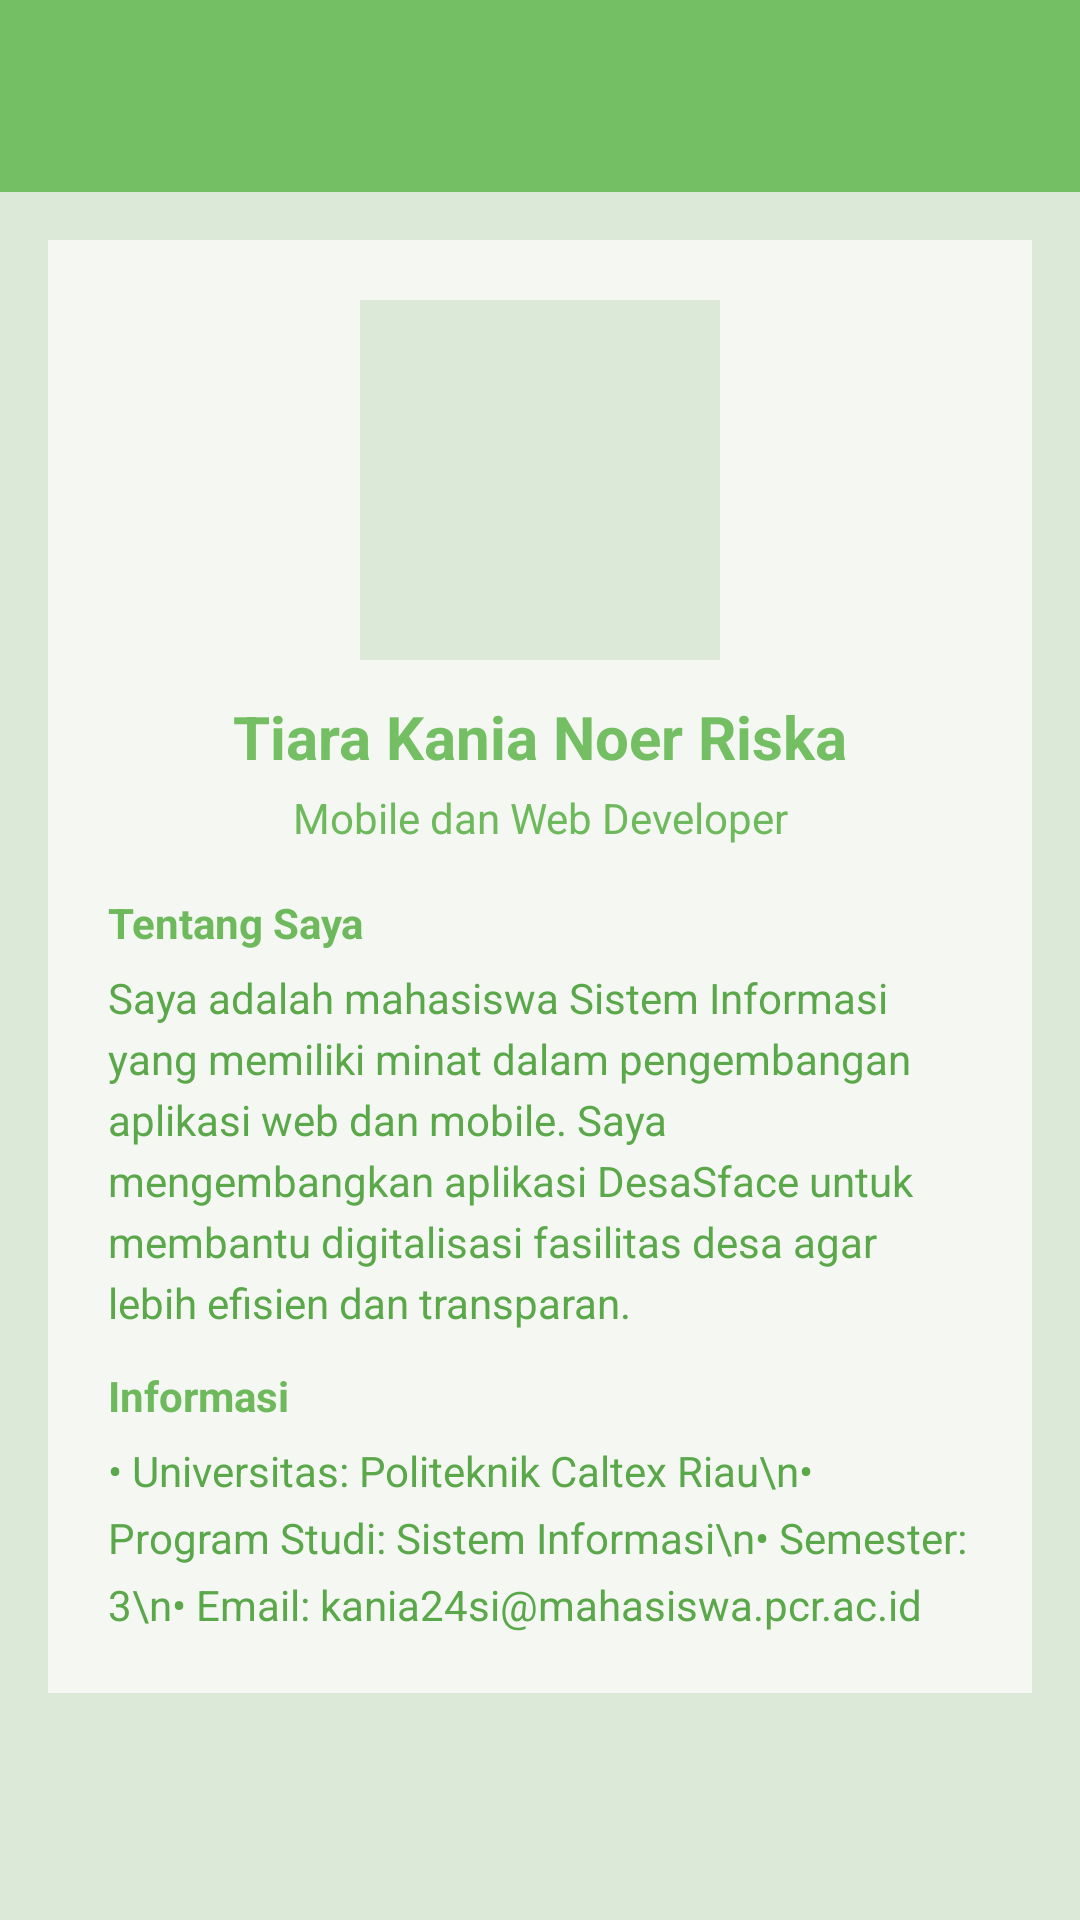

Android layout source for this screen:
<!-- AndroidManifest.xml: application theme Theme.Tiaradistinctive -->
<!-- res/layout/fragment_profile.xml -->
<?xml version="1.0" encoding="utf-8"?>
<FrameLayout xmlns:android="http://schemas.android.com/apk/res/android"
    android:layout_width="match_parent"
    android:layout_height="match_parent"
    android:background="@color/hijau_muda">

    
    <LinearLayout
        android:layout_width="match_parent"
        android:layout_height="match_parent"
        android:orientation="vertical">

        
        <androidx.appcompat.widget.Toolbar
            android:layout_width="match_parent"
            android:layout_height="?attr/actionBarSize"
            android:background="@color/hijau_primary"
            android:title="My Profile"
            android:titleTextColor="@color/putih_soft" />

        
        <LinearLayout
            android:layout_width="match_parent"
            android:layout_height="wrap_content"
            android:layout_margin="16dp"
            android:background="@color/putih_soft"
            android:orientation="vertical"
            android:padding="20dp">

            
            <ImageView
                android:layout_width="120dp"
                android:layout_height="120dp"
                android:layout_gravity="center"
                android:src="@drawable/aku"
                android:scaleType="centerCrop"
                android:background="@color/hijau_muda"
                android:padding="10dp"
                android:layout_marginBottom="12dp" />

            
            <TextView
                android:layout_width="match_parent"
                android:layout_height="wrap_content"
                android:text="Tiara Kania Noer Riska"
                android:textSize="20sp"
                android:textStyle="bold"
                android:textColor="@color/hijau_primary"
                android:gravity="center"
                android:layout_marginBottom="4dp" />

            
            <TextView
                android:layout_width="match_parent"
                android:layout_height="wrap_content"
                android:text="Mobile dan Web Developer"
                android:textSize="14sp"
                android:textColor="@color/hijau_text"
                android:gravity="center"
                android:layout_marginBottom="16dp" />

            
            <TextView
                android:layout_width="wrap_content"
                android:layout_height="wrap_content"
                android:text="Tentang Saya"
                android:textStyle="bold"
                android:textColor="@color/hijau_text"
                android:layout_marginBottom="6dp"/>

            <TextView
                android:layout_width="match_parent"
                android:layout_height="wrap_content"
                android:text="Saya adalah mahasiswa Sistem Informasi yang memiliki minat dalam pengembangan aplikasi web dan mobile. Saya mengembangkan aplikasi DesaSface untuk membantu digitalisasi fasilitas desa agar lebih efisien dan transparan."
                android:textColor="@color/hijau_dark"
                android:textSize="14sp"
                android:lineSpacingExtra="4dp"
                android:layout_marginBottom="12dp"/>

            
            <TextView
                android:layout_width="wrap_content"
                android:layout_height="wrap_content"
                android:text="Informasi"
                android:textStyle="bold"
                android:textColor="@color/hijau_text"
                android:layout_marginBottom="6dp"/>

            <TextView
                android:layout_width="match_parent"
                android:layout_height="wrap_content"
                android:text="• Universitas: Politeknik Caltex Riau\n• Program Studi: Sistem Informasi\n• Semester: 3\n• Email: kania24si@mahasiswa.pcr.ac.id"
                android:textColor="@color/hijau_dark"
                android:textSize="14sp"
                android:lineSpacingExtra="6dp"/>

        </LinearLayout>

    </LinearLayout>

</FrameLayout>
<!-- resources referenced by this layout -->
<resources>
  <color name="hijau_dark">#5AA84A</color>
  <color name="hijau_muda">#DCE8D8</color>
  <color name="hijau_primary">#74BE63</color>
  <color name="hijau_text">#6FB95D</color>
  <color name="putih_soft">#F4F7F2</color>
  <style name="Theme.Tiaradistinctive" parent="Base.Theme.Tiaradistinctive" />
  <style name="Base.Theme.Tiaradistinctive" parent="Theme.Material3.DayNight.NoActionBar">
  
          
          <item name="android:statusBarColor">@color/hijau_primary</item>
  
      </style>
</resources>
